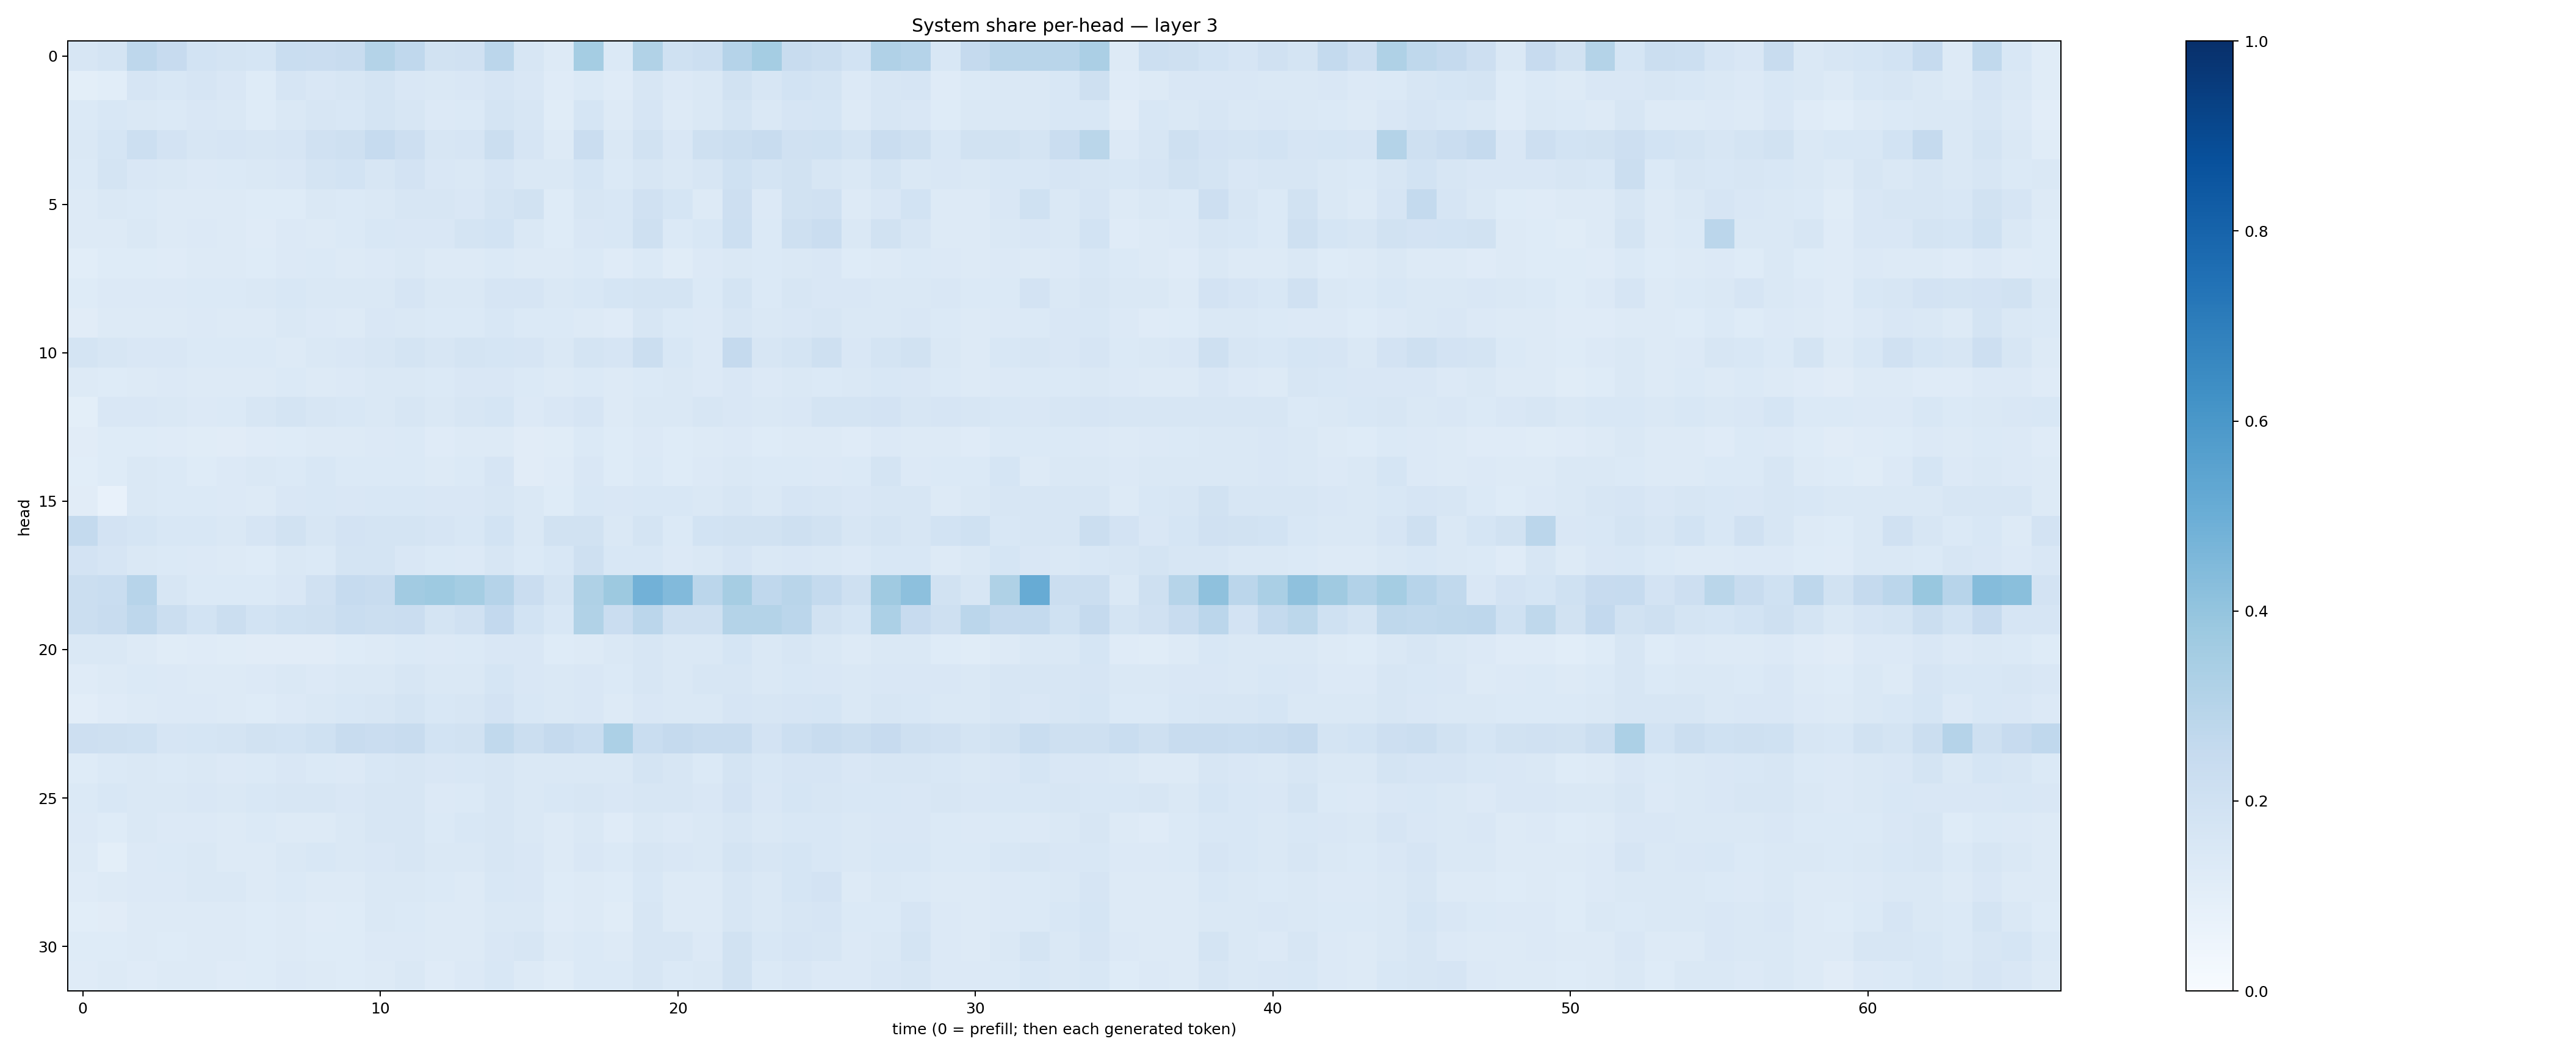

Source data for this figure (header and first rows):
0.15827255, 0.17822403, 0.27466735, 0.24520493, 0.18667062, 0.17922401, 0.16916594, 0.23318967, 0.22775616, 0.2383735, 0.30838168, 0.2695003, 0.18895222, 0.19720441, 0.28220806, 0.16312622, 0.13089398, 0.35523072, 0.14032635, 0.31593361, 0.19957577, 0.21752502, 0.3017752, 0.35219532
0.09944, 0.1063, 0.1673, 0.1542, 0.166, 0.1489, 0.1244, 0.1659, 0.1491, 0.1587, 0.1736, 0.1519, 0.1458, 0.1515, 0.1672, 0.1499, 0.1208, 0.1399, 0.119, 0.1589, 0.1366, 0.1471, 0.1879, 0.1613
0.1395, 0.1545, 0.1427, 0.1383, 0.1518, 0.1453, 0.1213, 0.1419, 0.1613, 0.1548, 0.1795, 0.162, 0.1348, 0.1389, 0.1785, 0.1579, 0.116, 0.1702, 0.1288, 0.1641, 0.1318, 0.1408, 0.1788, 0.1418
0.1426, 0.1696, 0.2153, 0.1815, 0.1635, 0.1661, 0.1607, 0.1674, 0.1987, 0.2053, 0.2479, 0.2123, 0.1621, 0.1652, 0.2237, 0.1668, 0.1268, 0.2304, 0.1423, 0.1898, 0.1502, 0.2091, 0.2247, 0.2352
0.1405, 0.1781, 0.1522, 0.1407, 0.1334, 0.138, 0.1419, 0.1507, 0.1794, 0.1866, 0.1611, 0.1822, 0.1494, 0.1463, 0.1652, 0.1418, 0.1459, 0.1711, 0.1368, 0.1605, 0.1426, 0.1597, 0.2006, 0.1773
0.1259, 0.1419, 0.1368, 0.1268, 0.131, 0.1323, 0.1216, 0.1237, 0.141, 0.1369, 0.1408, 0.1564, 0.1594, 0.1496, 0.1727, 0.1934, 0.1232, 0.1578, 0.1531, 0.1964, 0.168, 0.1289, 0.2146, 0.1366
0.13, 0.1321, 0.1417, 0.1275, 0.1352, 0.1292, 0.121, 0.134, 0.1305, 0.1371, 0.1545, 0.1513, 0.1489, 0.1777, 0.1866, 0.1481, 0.1218, 0.1495, 0.1557, 0.2052, 0.1395, 0.1554, 0.2184, 0.1383
0.1089, 0.1223, 0.1243, 0.1204, 0.1316, 0.1291, 0.124, 0.1345, 0.1387, 0.126, 0.1358, 0.1433, 0.1269, 0.1259, 0.1403, 0.1279, 0.1259, 0.1381, 0.1173, 0.1369, 0.1168, 0.1338, 0.1436, 0.1385
0.1239, 0.1349, 0.1345, 0.1364, 0.1379, 0.1403, 0.1422, 0.1532, 0.1413, 0.1414, 0.1461, 0.166, 0.1414, 0.1478, 0.1662, 0.1666, 0.1463, 0.1547, 0.1718, 0.1746, 0.1733, 0.1379, 0.1781, 0.1396
0.1109, 0.1277, 0.1278, 0.1262, 0.1332, 0.1277, 0.1266, 0.1408, 0.1335, 0.1318, 0.1517, 0.144, 0.1394, 0.1374, 0.1556, 0.1402, 0.1386, 0.1311, 0.1195, 0.1623, 0.137, 0.1335, 0.1565, 0.1456
0.1753, 0.1599, 0.1501, 0.1501, 0.1394, 0.1388, 0.1373, 0.1325, 0.1423, 0.1523, 0.1581, 0.1753, 0.1568, 0.1739, 0.1709, 0.1671, 0.1415, 0.179, 0.1646, 0.2214, 0.1542, 0.1359, 0.2529, 0.163
0.1266, 0.1231, 0.1271, 0.1344, 0.1325, 0.1285, 0.1299, 0.1382, 0.1284, 0.1333, 0.1422, 0.1436, 0.1392, 0.1489, 0.1523, 0.1369, 0.1318, 0.1382, 0.1268, 0.1404, 0.1408, 0.1331, 0.1522, 0.1347
0.09797, 0.152, 0.1517, 0.1466, 0.1336, 0.1392, 0.1575, 0.1738, 0.1588, 0.1541, 0.1469, 0.1622, 0.1427, 0.1585, 0.1706, 0.1356, 0.1505, 0.1662, 0.1257, 0.1425, 0.1426, 0.1632, 0.1488, 0.1468
0.1123, 0.1211, 0.1217, 0.1196, 0.1136, 0.1116, 0.121, 0.1226, 0.1275, 0.1313, 0.1339, 0.14, 0.1185, 0.126, 0.1306, 0.1118, 0.1162, 0.1374, 0.123, 0.1362, 0.125, 0.128, 0.1365, 0.1245
0.1067, 0.1211, 0.1448, 0.1402, 0.1239, 0.1366, 0.1421, 0.1372, 0.1541, 0.1405, 0.1381, 0.1403, 0.1271, 0.1378, 0.1663, 0.1127, 0.1211, 0.1503, 0.1235, 0.1374, 0.1219, 0.134, 0.143, 0.1382
0.1098, 0.07095, 0.1428, 0.14, 0.1368, 0.1364, 0.1262, 0.1501, 0.1529, 0.1511, 0.1536, 0.1545, 0.1496, 0.1488, 0.1604, 0.145, 0.1238, 0.1562, 0.15, 0.1533, 0.1545, 0.1443, 0.1629, 0.1438
0.2545, 0.1808, 0.1697, 0.1552, 0.1557, 0.1475, 0.1666, 0.1923, 0.1595, 0.1821, 0.1779, 0.179, 0.1643, 0.1526, 0.1861, 0.1428, 0.1916, 0.1935, 0.1476, 0.174, 0.1375, 0.1838, 0.1949, 0.1931
0.1802, 0.1664, 0.1462, 0.1372, 0.1365, 0.1283, 0.1218, 0.1409, 0.1393, 0.1762, 0.1727, 0.1514, 0.1386, 0.1334, 0.1634, 0.138, 0.1531, 0.2069, 0.155, 0.156, 0.1357, 0.1427, 0.1641, 0.1424
0.2256, 0.2318, 0.2963, 0.1586, 0.138, 0.1402, 0.1394, 0.1493, 0.197, 0.2499, 0.239, 0.3623, 0.3739, 0.3553, 0.3021, 0.2302, 0.1779, 0.3215, 0.3783, 0.4822, 0.4424, 0.2838, 0.3485, 0.2667
0.2205, 0.2355, 0.275, 0.2207, 0.1871, 0.2234, 0.187, 0.1998, 0.2074, 0.2328, 0.2208, 0.2286, 0.1779, 0.199, 0.2584, 0.187, 0.1545, 0.3129, 0.2275, 0.2832, 0.2032, 0.2046, 0.3081, 0.3083
0.1479, 0.1415, 0.1326, 0.1145, 0.1209, 0.1142, 0.1125, 0.1124, 0.1119, 0.1221, 0.1318, 0.1398, 0.1353, 0.1379, 0.1522, 0.1512, 0.1247, 0.1297, 0.1416, 0.1578, 0.1454, 0.1457, 0.1716, 0.1415
0.1177, 0.1256, 0.1401, 0.1348, 0.1305, 0.1314, 0.1355, 0.1412, 0.1349, 0.1436, 0.1468, 0.1582, 0.1433, 0.1449, 0.1681, 0.1518, 0.1455, 0.151, 0.1404, 0.1563, 0.1437, 0.1564, 0.1615, 0.1411
0.1053, 0.1176, 0.1315, 0.1358, 0.1331, 0.1253, 0.1226, 0.1335, 0.1462, 0.1539, 0.1582, 0.1725, 0.1537, 0.1598, 0.1816, 0.1527, 0.1414, 0.1509, 0.1314, 0.1522, 0.1412, 0.1445, 0.1658, 0.1592
0.2122, 0.2057, 0.1995, 0.1642, 0.1686, 0.1731, 0.1894, 0.1867, 0.2001, 0.2409, 0.2275, 0.2405, 0.1859, 0.195, 0.2653, 0.2265, 0.2535, 0.2307, 0.3307, 0.2334, 0.2517, 0.2418, 0.2382, 0.1797
0.1222, 0.1377, 0.1464, 0.14, 0.141, 0.1339, 0.1396, 0.1504, 0.1404, 0.1365, 0.1525, 0.1638, 0.1502, 0.1534, 0.1628, 0.1469, 0.1457, 0.1465, 0.1433, 0.1724, 0.1577, 0.1406, 0.178, 0.1532
0.1384, 0.1551, 0.1418, 0.1431, 0.1519, 0.1433, 0.1536, 0.1615, 0.1607, 0.1516, 0.1569, 0.1635, 0.136, 0.1386, 0.1588, 0.147, 0.154, 0.1616, 0.1495, 0.1583, 0.1587, 0.1505, 0.1816, 0.1496
0.1333, 0.1222, 0.1473, 0.1329, 0.1349, 0.1325, 0.1369, 0.1304, 0.1272, 0.1482, 0.1571, 0.1572, 0.1384, 0.153, 0.1566, 0.1409, 0.1326, 0.1435, 0.1203, 0.1456, 0.1346, 0.1443, 0.158, 0.148
0.1305, 0.1002, 0.1335, 0.1402, 0.1444, 0.1304, 0.1309, 0.1429, 0.1529, 0.1439, 0.1495, 0.1577, 0.1437, 0.1443, 0.157, 0.1503, 0.1315, 0.1506, 0.137, 0.1635, 0.1493, 0.1474, 0.1773, 0.16
0.1204, 0.1267, 0.1352, 0.1364, 0.1476, 0.1454, 0.1286, 0.1393, 0.1272, 0.1314, 0.1466, 0.1406, 0.1394, 0.1323, 0.155, 0.1489, 0.1218, 0.1293, 0.122, 0.1537, 0.1268, 0.1276, 0.1598, 0.1416
0.1084, 0.1125, 0.1291, 0.1275, 0.1325, 0.1315, 0.1217, 0.1277, 0.119, 0.1225, 0.1423, 0.1373, 0.1312, 0.1321, 0.1448, 0.1447, 0.1174, 0.1276, 0.1165, 0.1618, 0.131, 0.1315, 0.1588, 0.1406
0.1222, 0.1234, 0.1281, 0.1219, 0.1318, 0.1301, 0.1223, 0.1306, 0.1225, 0.1231, 0.1335, 0.136, 0.1292, 0.1314, 0.1519, 0.1632, 0.1251, 0.138, 0.1277, 0.1575, 0.1635, 0.1355, 0.19, 0.1529
0.1196, 0.1261, 0.121, 0.1285, 0.1298, 0.1203, 0.1213, 0.1335, 0.1259, 0.123, 0.1282, 0.1452, 0.1209, 0.1346, 0.1547, 0.1288, 0.1167, 0.1368, 0.137, 0.1565, 0.1388, 0.1431, 0.1877, 0.1372
